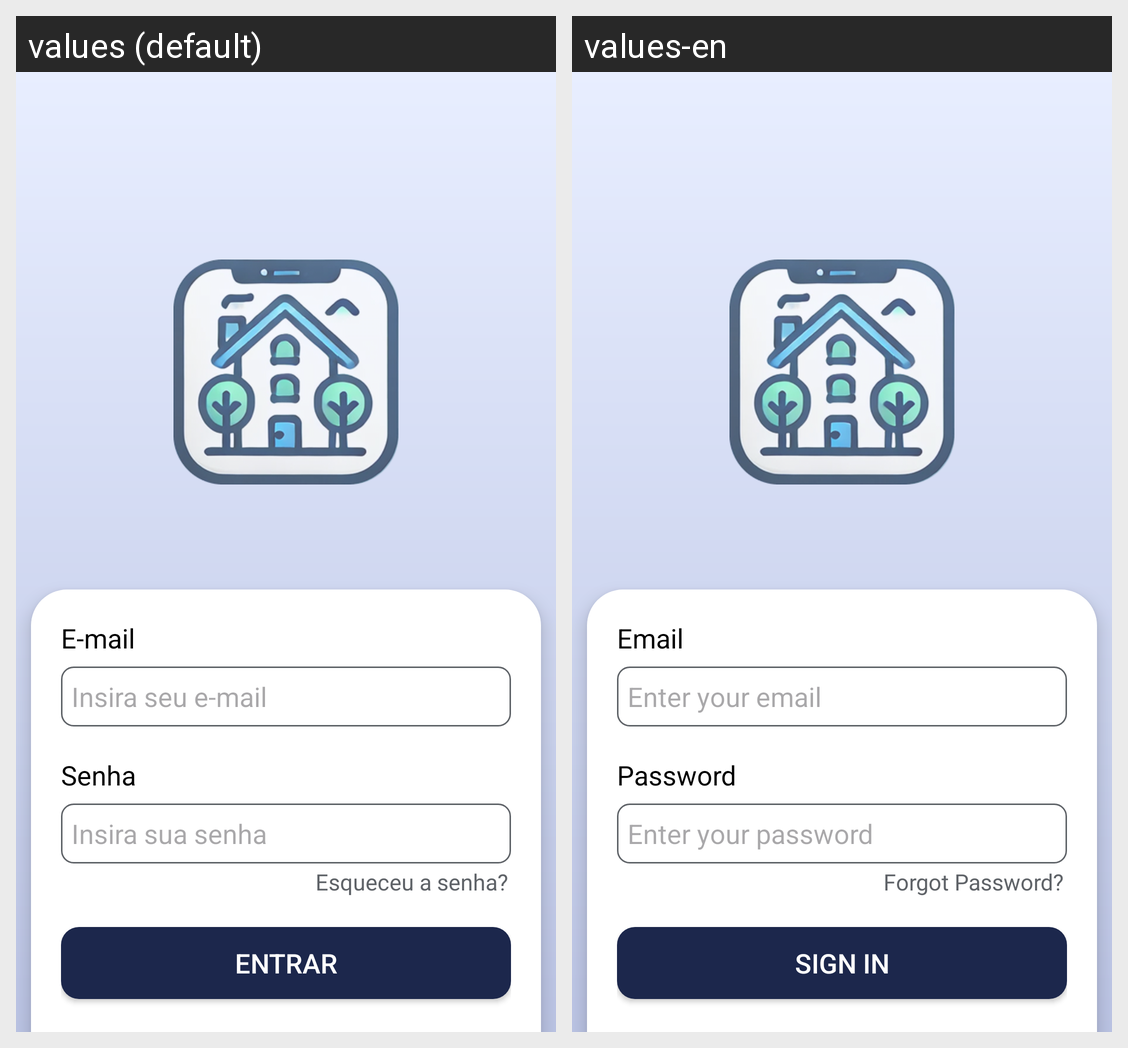

This grid shows one Android layout under two languages. Give, for every string resource on the screen, its name, the default text and each shown locale's text.
Android screen res/layout/activity_login.xml rendered under 2 locales, left to right: values (default), values-en. Device: Nexus 5 (rendered at 1080×1920; each locale shown at half size, 540×960, under a caption strip naming it); theme Theme.RoomMate.
Strings drawn on this screen, with the default value and each locale's value (text and hints the layout hard-codes, and strings that could not be matched under every locale, appear in the picture but are not listed):

e_mail
  values: E-mail
  values-en: Email

email_hint
  values: Insira seu e-mail
  values-en: Enter your email

password
  values: Senha
  values-en: Password

password_hint
  values: Insira sua senha
  values-en: Enter your password

forget_pass
  values: Esqueceu a senha?
  values-en: Forgot Password?

sign_in_btn
  values: Entrar
  values-en: Sign In
